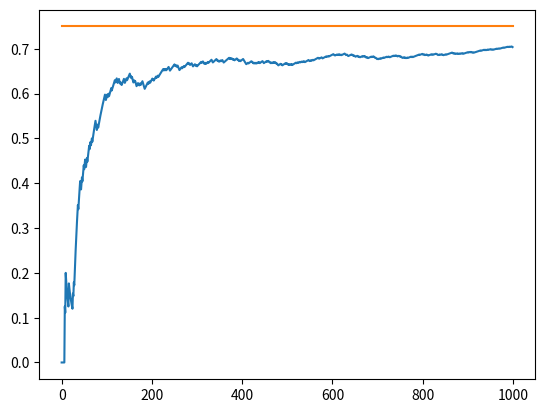

Write the Python code that produced this figure.
#!/usr/bin/env python3
# -*- coding: utf-8 -*-
"""
Created on Sat Nov  7 17:15:46 2020

@author: saileshchaudhary
"""

import matplotlib.pyplot as plt
import numpy as np

NUM_TRIALS = 1000
EPS = 0.1
BANDIT_PROBABILITIES = [0.2, 0.5, 0.75]

class Bandit:
    def __init__(self, p):
        self.p = p
        self.p_estimate = 0
        self.N = 0
    def pull(self):
        return np.random.random() < self.p
    
    def update(self, x):
        self.N += 1
        self.p_estimate = ((self.N - 1)*self.p_estimate + x) / self.N
        
def experiment():
    bandits = [Bandit(p) for p in BANDIT_PROBABILITIES]
    
    rewards = np.zeros(NUM_TRIALS)
    num_times_explored = 0
    num_times_exploited = 0
    num_optimal = 0
    optimal_j = np.argmax([b.p for b in bandits])
    print("optimal j:", optimal_j)
    
    for i in range(NUM_TRIALS):
        if np.random.random() < EPS:
            num_times_explored += 1
            j = np.random.randint(len(bandits))
        else:
            num_times_exploited += 1
            j = np.argmax([b.p_estimate for b in bandits])
        
        if j == optimal_j:
            num_optimal += 1
            
        x = bandits[j].pull()
        
        rewards[i] = x
        
        bandits[j].update(x)
        
    for b in bandits:
        print('mean estimate:', b.p_estimate)
        
    # print total rewards
    print('total reward earned: ', rewards.sum())
    print('overall win rate: ', rewards.sum()/NUM_TRIALS)
    print('num_times_explored: ', num_times_explored)
    print('num_times_exploited: ', num_times_exploited)
    print('num times selected optimal bandit: ', num_optimal)
    
    # plot the results
    cumulative_rewards = np.cumsum(rewards)
    win_rates = cumulative_rewards / (np.arange(NUM_TRIALS) + 1)
    plt.plot(win_rates)
    plt.plot(np.ones(NUM_TRIALS)*np.max(BANDIT_PROBABILITIES))
    plt.show()
    
if __name__ == "__main__":
    experiment()
        
        
        
        
        
        
        
        
        
        
        
        
        
        